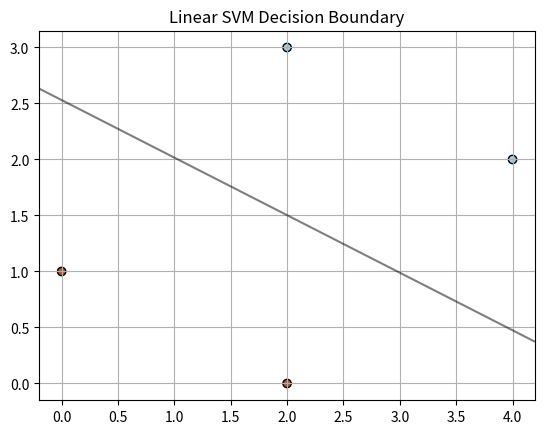

Here is the Python script that generated this plot:
import numpy as np
import matplotlib.pyplot as plt

x1 = np.array([0, 1])
x2 = np.array([2, 0])

x3 = np.array([2, 3])
x4 = np.array([4, 2])


data = np.array([x1, x2, x3, x4])
labels = np.array([1, 1, -1, -1])


w = np.zeros(data.shape[1])
b = 0


def train_svm(data, labels, epochs=1000, learning_rate=0.1):
    global w, b  
    
    for epoch in range(epochs):
        for i, x in enumerate(data):
            
            if labels[i] * (np.dot(w, x) - b) < 1:
                w = w + learning_rate * ((labels[i] * x) - (2 * (1/epochs) * w))
                b = b - learning_rate * labels[i]
            else:
                w = w - learning_rate * (2 * (1/epochs) * w)

# Train SVM model
train_svm(data, labels)

# Plot the decision boundary
plt.scatter(data[:, 0], data[:, 1], c=labels, cmap=plt.cm.Paired, edgecolors='k')

xlim = plt.gca().get_xlim()
ylim = plt.gca().get_ylim()

xx, yy = np.meshgrid(np.linspace(xlim[0], xlim[1], 50),
                     np.linspace(ylim[0], ylim[1], 50))

Z = np.dot(np.c_[xx.ravel(), yy.ravel()], w) - b
Z = Z.reshape(xx.shape)

plt.contour(xx, yy, Z, colors='k', levels= 0, alpha=0.5, linestyles= '-')

plt.title('Linear SVM Decision Boundary')
plt.grid(True)
plt.show()
